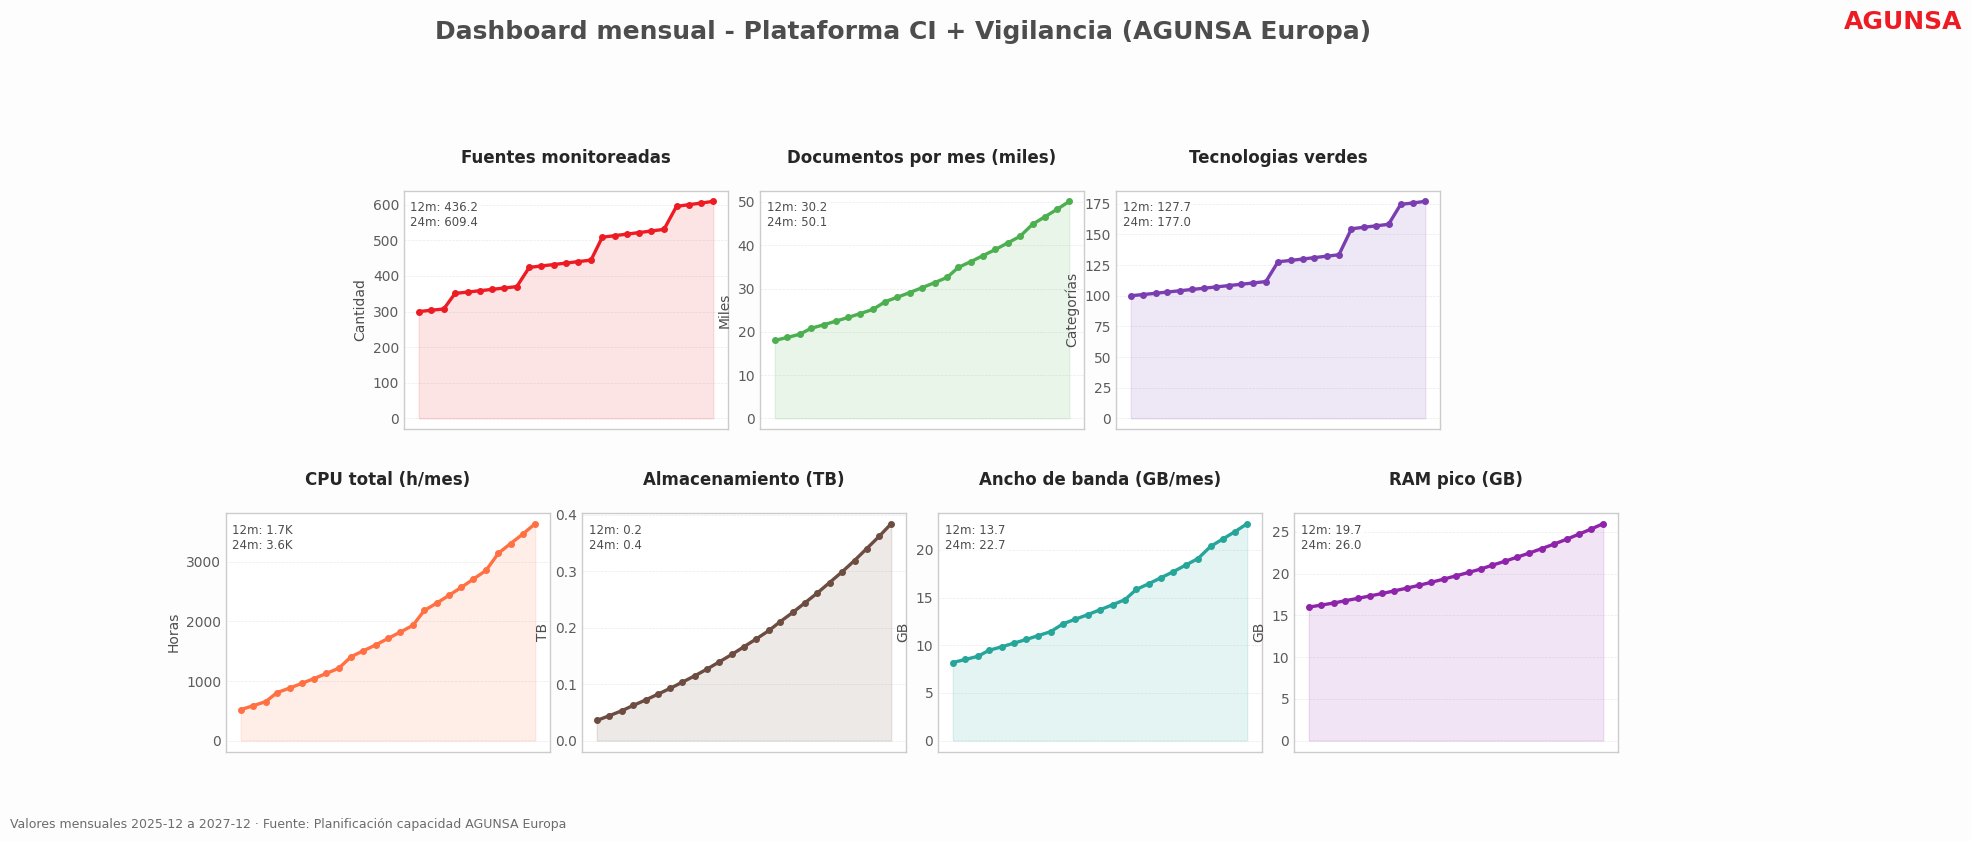

Write the Python code that produced this figure.
import numpy as np
import pandas as pd
import matplotlib.pyplot as plt
import matplotlib.dates as mdates
import matplotlib.gridspec as gridspec
from matplotlib.offsetbox import OffsetImage, AnnotationBbox

# ============================================================================
# Modelo de planeación de capacidad para la plataforma CI + Vigilancia.
# El objetivo es cuantificar cómo las tres UPN definidas (Fuentes,
# Documentos, Tecnologías verdes) evolucionan y cómo su crecimiento
# impacta en los recursos
# técnicos (CPU, almacenamiento, memoria y red).
# Cada bloque del script referencia explícitamente qué UPN participa en el
# cálculo para mantener la trazabilidad con la tabla de consumos entregada.
# ============================================================================

# =================================================
# 1. Horizonte temporal (dic-2025 -> dic-2027)
# =================================================
START_MONTH = pd.Timestamp("2025-12-01")
TOTAL_MONTHS = 25  # incluye dic-2027
MONTHS = pd.date_range(start=START_MONTH, periods=TOTAL_MONTHS, freq="MS")
MONTH_INDEX = np.arange(len(MONTHS))

# Estilo y branding para el dashboard final
plt.style.use("seaborn-v0_8-whitegrid")
AGUNSA_RED = "#ed1c24"
ACCENT_BLUE = "#005f92"
ACCENT_GOLD = "#f2a900"
ACCENT_GREEN = "#4caf50"
ACCENT_PURPLE = "#7a3eb1"
ACCENT_GRAY = "#4d4d4d"
PALETTE = {
    "fuentes": AGUNSA_RED,
    "docs": ACCENT_GREEN,
    "tec": ACCENT_PURPLE,
    "cpu": "#ff7043",
    "storage": "#6d4c41",
    "network": "#26a69a",
    "ram": "#8e24aa",
}
LOGO_PATH = "4619-AGUNSA_(2).jpg"
FONT_FAMILY = "DejaVu Sans"
plt.rcParams.update(
    {
        "font.family": FONT_FAMILY,
        "axes.labelcolor": ACCENT_GRAY,
        "axes.titlesize": 12,
        "axes.titleweight": "bold",
        "xtick.color": "#5c5c5c",
        "ytick.color": "#5c5c5c",
        "grid.alpha": 0.25,
    }
)

def add_brand_logo(fig, position=(0.9, 0.9), zoom=0.15, box_alignment=(0.5, 0.5)):
    try:
        logo_img = plt.imread(LOGO_PATH)
        imagebox = OffsetImage(logo_img, zoom=zoom)
        ab = AnnotationBbox(
            imagebox,
            position,
            xycoords="figure fraction",
            frameon=False,
            box_alignment=box_alignment,
        )
        fig.add_artist(ab)
    except FileNotFoundError:
        fig.text(
            position[0],
            position[1],
            "AGUNSA",
            color=AGUNSA_RED,
            fontsize=18,
            fontweight="bold",
        )
# =================================================
# 2. Supuestos alineados con el informe estratégico
# =================================================
BASELINES = {
    "FUENTES": 300,   # fuentes iniciales monitoreadas
    "DOCS_MES": 18000,  # documentos por mes en dic-2025
    "DOCS_HIST": 50000, # registros previos acumulados
    "TEC": 100,       # tecnologías clasificadas
}

def stepped_series(base_value, monthly_rate, step_increments=None):
    """Serie exponencial con saltos escalonados para reflejar nuevas olas."""
    series = base_value * (1 + monthly_rate) ** MONTH_INDEX
    if step_increments:
        for step_month, delta in step_increments:
            series[MONTH_INDEX >= step_month] += delta
    return series

# ----------------------------
# UPN: Fuente de información
# ----------------------------
# Cada valor representa la cantidad de webs/API/repositorios monitoreados.
# Comportamiento: crecimiento escalonado (nuevos países/sectores).
# Impacto posterior: más scraping programado, mayor polling de fuentes,
# y crecimiento de tráfico entrante.
fuentes = stepped_series(
    BASELINES["FUENTES"],
    monthly_rate=0.012,
    step_increments=[(3, 40), (9, 50), (15, 60), (21, 60)],
)

# --------------------------------
# UPN: Documento ASG
# --------------------------------
# Se modela como documentos/mes (input directo a cómputo/almacenamiento).
# Comportamiento: fuerte crecimiento proporcional a las fuentes y un
# factor adicional (growth_factor) para llegar a 42k/mes en 2027.
# Impacto posterior: indexación (CPU), tamaño de índices (RAM/Storage),
# y tráfico de red por descargas.
target_docs = 42000
growth_factor = (target_docs / BASELINES["DOCS_MES"]) ** (1 / (TOTAL_MONTHS - 1))
docs_mes = (
    BASELINES["DOCS_MES"]
    * growth_factor ** MONTH_INDEX
    * (fuentes / fuentes[0]) ** 0.25
)
docs_mes = np.clip(docs_mes, BASELINES["DOCS_MES"], None)
docs_acumulados = BASELINES["DOCS_HIST"] + np.cumsum(docs_mes)

# -----------------------------------
# UPN: Tecnología verde
# -----------------------------------
# Cada punto es una categoría tecnológica consolidada.
# Comportamiento: crecimiento con pulsos cuando aparecen nuevas oleadas.
# Impacto: nuevos nodos en ontología => RAM; reprocesos => CPU;
# comparativas => CPU (analytics).
tec = stepped_series(
    BASELINES["TEC"],
    monthly_rate=0.01,
    step_increments=[(12, 15), (18, 20), (22, 15)],
)

# =================================================
# Impresión de UPNs y sus valores
# =================================================
print("\n" + "="*80)
print("UPNs - Unidades de Planificación de Negocio")
print("="*80)

print("\n1. UPN: Fuentes de Información")
print("-" * 80)
for i, (mes, valor) in enumerate(zip(MONTHS, fuentes)):
    print(f"  Mes {i+1:2d} ({mes.strftime('%Y-%m')}): {valor:8.2f} fuentes")

print("\n2. UPN: Documentos ASG (por mes)")
print("-" * 80)
for i, (mes, valor) in enumerate(zip(MONTHS, docs_mes)):
    print(f"  Mes {i+1:2d} ({mes.strftime('%Y-%m')}): {valor:8.2f} documentos/mes")

print("\n3. UPN: Tecnologías Verdes")
print("-" * 80)
for i, (mes, valor) in enumerate(zip(MONTHS, tec)):
    print(f"  Mes {i+1:2d} ({mes.strftime('%Y-%m')}): {valor:8.2f} tecnologías")

print("\n" + "="*80)
print("Resumen de UPNs:")
print("-" * 80)
print(f"Fuentes - Inicial: {fuentes[0]:.2f}, Final: {fuentes[-1]:.2f}, Promedio: {fuentes.mean():.2f}")
print(f"Documentos/mes - Inicial: {docs_mes[0]:.2f}, Final: {docs_mes[-1]:.2f}, Promedio: {docs_mes.mean():.2f}")
print(f"Tecnologías - Inicial: {tec[0]:.2f}, Final: {tec[-1]:.2f}, Promedio: {tec.mean():.2f}")
print("="*80 + "\n")

# =================================================
# 3. Consumos de recursos (alineados al informe)
# =================================================
CPU_CAPACITY = 5200  # horas mensuales disponibles en cluster

cpu_scraping = 0.9 * (fuentes / 100.0)
cpu_indexing = 0.0015 * docs_mes
cpu_analytics = 0.08 * (tec / 50.0)
cpu_components = cpu_scraping + cpu_indexing + cpu_analytics
# Escalamos para que el uso vaya de ~10% a ~70%
cpu_norm = (cpu_components - cpu_components.min()) / (
    cpu_components.max() - cpu_components.min()
)
cpu_saturation = 0.10 + cpu_norm * (0.70 - 0.10)
cpu_total = cpu_saturation * CPU_CAPACITY

# Almacenamiento (GB) – objetivo ~356 GB al 2027
DOC_SIZE_GB = 0.00045  # ~0.45 MB promedio
storage_docs = docs_acumulados * DOC_SIZE_GB
storage_indexes = 0.0009 * tec
storage_total = 5 + storage_docs + storage_indexes

# Ancho de banda (GB/mes) – 10 -> 25 GB
network_docs = docs_mes * DOC_SIZE_GB
network_polling = 0.015 * (fuentes / 50.0)
network_total = network_docs + network_polling

# RAM pico (GB) – 16 -> ~30
ram_norm = (docs_acumulados - docs_acumulados.min()) / (
    docs_acumulados.max() - docs_acumulados.min()
)
ram_peak = 16 + ram_norm * 10

# =================================================
# Impresión de Recursos y sus valores
# =================================================
print("\n" + "="*80)
print("CPU Total (horas/mes)")
print("="*80)
for i, (mes, valor) in enumerate(zip(MONTHS, cpu_total)):
    print(f"  Mes {i+1:2d} ({mes.strftime('%Y-%m')}): {valor:8.2f} horas/mes")
print(f"\nResumen - Inicial: {cpu_total[0]:.2f}, Final: {cpu_total[-1]:.2f}, Promedio: {cpu_total.mean():.2f}")
print("="*80)

print("\n" + "="*80)
print("Almacenamiento Total (GB)")
print("="*80)
for i, (mes, valor) in enumerate(zip(MONTHS, storage_total)):
    print(f"  Mes {i+1:2d} ({mes.strftime('%Y-%m')}): {valor:8.2f} GB")
print(f"\nResumen - Inicial: {storage_total[0]:.2f}, Final: {storage_total[-1]:.2f}, Promedio: {storage_total.mean():.2f}")
print("="*80)

print("\n" + "="*80)
print("Ancho de Banda Total (GB/mes)")
print("="*80)
for i, (mes, valor) in enumerate(zip(MONTHS, network_total)):
    print(f"  Mes {i+1:2d} ({mes.strftime('%Y-%m')}): {valor:8.2f} GB/mes")
print(f"\nResumen - Inicial: {network_total[0]:.2f}, Final: {network_total[-1]:.2f}, Promedio: {network_total.mean():.2f}")
print("="*80)

print("\n" + "="*80)
print("RAM Pico (GB)")
print("="*80)
for i, (mes, valor) in enumerate(zip(MONTHS, ram_peak)):
    print(f"  Mes {i+1:2d} ({mes.strftime('%Y-%m')}): {valor:8.2f} GB")
print(f"\nResumen - Inicial: {ram_peak[0]:.2f}, Final: {ram_peak[-1]:.2f}, Promedio: {ram_peak.mean():.2f}")
print("="*80 + "\n")

# =================================================
# 4. DataFrame mensual
# =================================================
monthly_df = pd.DataFrame(
    {
        "Mes": MONTHS,
        "FuenteInformacion": fuentes,
        "Documentos_mes": docs_mes,
        "Docs_acumulados": docs_acumulados,
        "TecnologiaVerdeRegistrada": tec,
        "CPU_total_horas": cpu_total,
        "Storage_total_GB": storage_total,
        "Network_total_GB": network_total,
        "RAM_peak_GB": ram_peak,
    }
)
monthly_df["Dias_mes"] = monthly_df["Mes"].dt.days_in_month
monthly_df["Docs_promedio_dia"] = monthly_df["Documentos_mes"] / monthly_df["Dias_mes"]
monthly_df["CPU_horas_dia"] = monthly_df["CPU_total_horas"] / monthly_df["Dias_mes"]
monthly_df["Network_GB_dia"] = monthly_df["Network_total_GB"] / monthly_df["Dias_mes"]

display_cols = [
    "Mes",
    "FuenteInformacion",
    "Documentos_mes",
    "TecnologiaVerdeRegistrada",
    "CPU_total_horas",
    "Storage_total_GB",
    "Network_total_GB",
    "RAM_peak_GB",
]
print(
    monthly_df.assign(Mes=monthly_df["Mes"].dt.strftime("%Y-%m"))[display_cols].round(2)
)

# =================================================
# 5. Dashboard mensual
# =================================================
fig = plt.figure(figsize=(19, 8.5))
fig.patch.set_facecolor("#fdfdfd")
fig.suptitle(
    "Dashboard mensual - Plataforma CI + Vigilancia (AGUNSA Europa)",
    fontsize=18,
    color=ACCENT_GRAY,
    fontweight="bold",
)

# Usar gridspec para centrar los 3 gráficos de arriba
# Grid de 2 filas x 10 columnas: cada gráfico ocupa 2 columnas
# Fila 1: espacio izquierdo (2 cols) + 3 gráficos (6 cols) + espacio derecho (2 cols)
# Fila 2: espacio izquierdo (1 col) + 4 gráficos centrados (8 cols, 2 cols cada uno) + espacio derecho (1 col)
gs = gridspec.GridSpec(2, 10, figure=fig, left=0.05, right=0.97, bottom=0.12, top=0.78, 
                       hspace=0.35, wspace=0.22)

# Crear los ejes: fila 1 tiene espacios a los lados, fila 2 tiene 4 gráficos centrados
axes = []
# Fila 1: espacio izquierdo (cols 0-1), 3 gráficos (cols 2-3, 4-5, 6-7), espacio derecho (cols 8-9)
axes.append(fig.add_subplot(gs[0, 2:4]))  # Fuentes (ocupa cols 2-3)
axes.append(fig.add_subplot(gs[0, 4:6]))  # Documentos (ocupa cols 4-5)
axes.append(fig.add_subplot(gs[0, 6:8]))  # Tecnologías (ocupa cols 6-7)
# Fila 2: 4 gráficos centrados (cada uno ocupa 2 columnas)
axes.append(fig.add_subplot(gs[1, 1:3]))  # CPU (cols 1-2)
axes.append(fig.add_subplot(gs[1, 3:5]))  # Almacenamiento (cols 3-4)
axes.append(fig.add_subplot(gs[1, 5:7]))  # Ancho de banda (cols 5-6)
axes.append(fig.add_subplot(gs[1, 7:9]))  # RAM (cols 7-8)

# Ocultar los espacios vacíos de la fila 1 (un gráfico a cada lado)
ax_left = fig.add_subplot(gs[0, 0:2])
ax_left.axis('off')
ax_right = fig.add_subplot(gs[0, 8:10])
ax_right.axis('off')
month_locator = mdates.MonthLocator(interval=3)
month_formatter = mdates.DateFormatter("%Y-%m")
YEAR1_IDX = min(12, len(MONTHS) - 1)
YEAR2_IDX = min(24, len(MONTHS) - 1)

def format_value(val, precision=1):
    """Formateo compacto para anotaciones con precisión ajustable."""
    if abs(val) >= 1000:
        return f"{val/1000:.{precision}f}K"
    return f"{val:,.{precision}f}"

def format_with_auto_precision(val1, val2):
    """Formatea dos valores aumentando precisión si son iguales con 1 decimal."""
    # Empezamos con 1 decimal
    prec = 1
    while prec <= 3:
        fmt1 = format_value(val1, prec)
        fmt2 = format_value(val2, prec)
        # Si son diferentes, usamos esta precisión
        if fmt1 != fmt2:
            return fmt1, fmt2
        prec += 1
    # Si después de 3 decimales siguen iguales, devolvemos con 3
    return format_value(val1, 3), format_value(val2, 3)

# Organizar gráficos: fila 1 tiene 3 UPN centradas, fila 2 tiene los 4 gráficos de recursos
series_info = [
    (fuentes, "Fuentes monitoreadas", "Cantidad", PALETTE["fuentes"]),  # Fila 1, gráfico 0
    (docs_mes / 1000, "Documentos por mes (miles)", "Miles", PALETTE["docs"]),  # Fila 1, gráfico 1
    (tec, "Tecnologias verdes", "Categorías", PALETTE["tec"]),  # Fila 1, gráfico 2
    (cpu_total, "CPU total (h/mes)", "Horas", PALETTE["cpu"]),  # Fila 2, gráfico 0
    (storage_total / 1000, "Almacenamiento (TB)", "TB", PALETTE["storage"]),  # Fila 2, gráfico 1
    (network_total, "Ancho de banda (GB/mes)", "GB", PALETTE["network"]),  # Fila 2, gráfico 2
    (ram_peak, "RAM pico (GB)", "GB", PALETTE["ram"]),  # Fila 2, gráfico 3
]

for ax, (series, title, ylabel, color) in zip(axes, series_info):
    ax.plot(MONTHS, series, color=color, linewidth=2.4, marker="o", markersize=4)
    ax.fill_between(MONTHS, series, color=color, alpha=0.12)
    ax.set_title(title, pad=20)
    ax.set_ylabel(ylabel)
    ax.set_facecolor("#ffffff")
    ax.grid(True, linestyle="--", linewidth=0.5, alpha=0.4)
    ax.xaxis.set_major_locator(month_locator)
    ax.xaxis.set_major_formatter(month_formatter)
    ax.tick_params(axis="x", bottom=False, labelbottom=False)
    ax.set_xticks([])
    # Eliminamos anotación externa y nos quedamos con la tarjeta interna
    # Usamos precisión automática para distinguir valores que parecen iguales
    val_12m, val_24m = format_with_auto_precision(series[YEAR1_IDX], series[YEAR2_IDX])
    ax.text(
        0.02,
        0.85,
        f"12m: {val_12m}\n24m: {val_24m}",
        transform=ax.transAxes,
        fontsize=8.5,
        color=ACCENT_GRAY,
        bbox=dict(boxstyle="round,pad=0.2", facecolor="white", alpha=0.65, edgecolor="none"),
    )
add_brand_logo(fig, position=(0.995, 0.97), zoom=0.045, box_alignment=(1.0, 1.0))
fig.text(
    0.03,
    0.03,
    "Valores mensuales 2025-12 a 2027-12 · Fuente: Planificación capacidad AGUNSA Europa",
    color="#6c6c6c",
    fontsize=9,
)
plt.tight_layout(rect=[0.04, 0.06, 0.96, 0.9])

plt.show()
